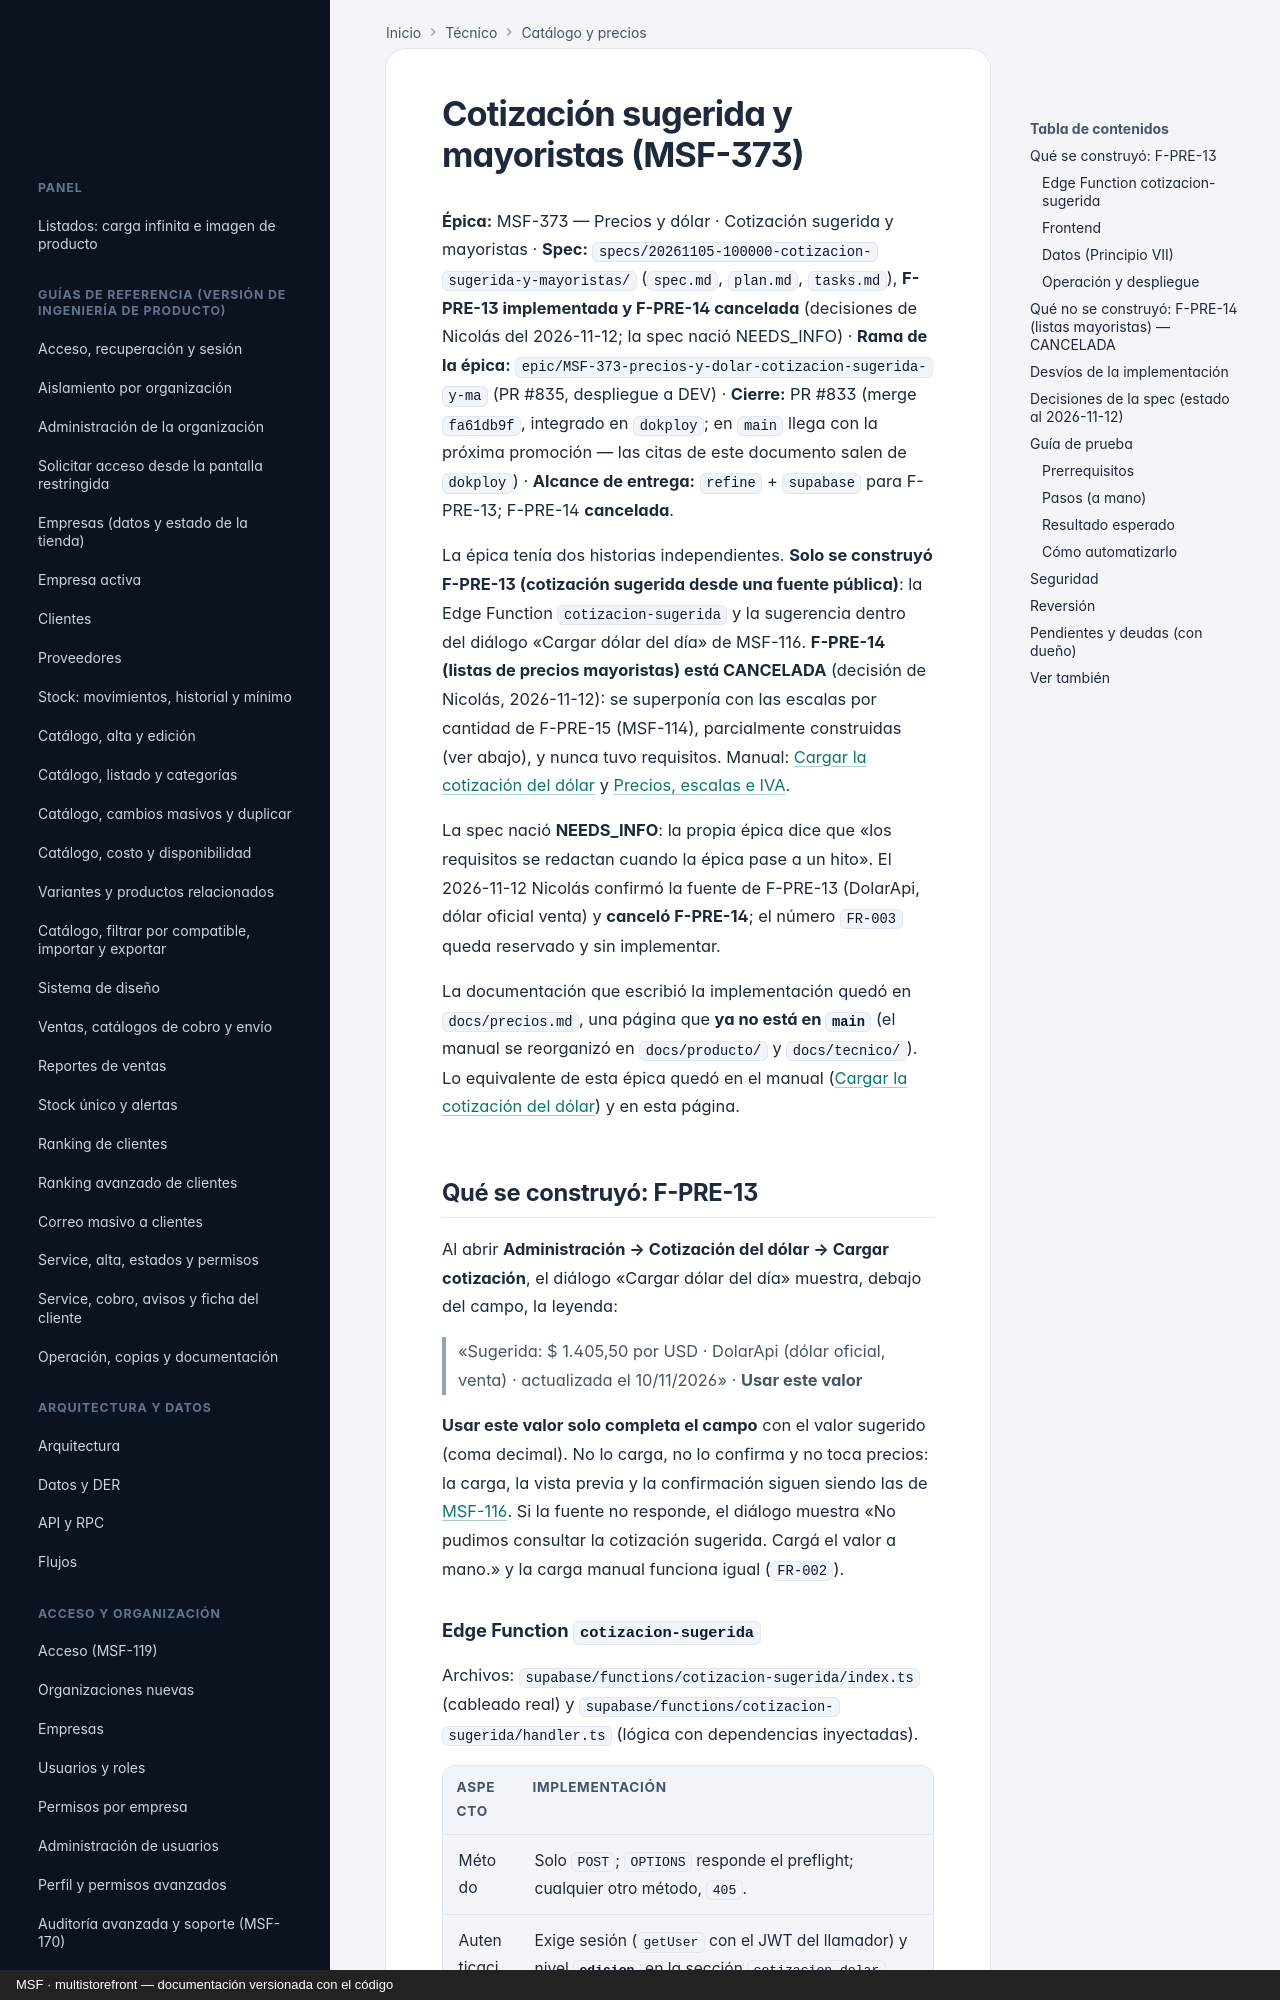

repository: nicolasjones/multistorefront-meli · page: tecnico/cotizacion-sugerida-y-mayoristas/index.html · generator: mkdocs · copyright: MSF · multistorefront — documentación versionada con el código

---
owner: tecnico
sources:
  - specs/20261105-100000-cotizacion-sugerida-y-mayoristas
  - supabase/functions/cotizacion-sugerida
  - apps/web/src/components/cotizacion/DialogoCargarDolar.tsx
  - apps/web/src/hooks/useCotizacionSugerida.ts
  - apps/web/src/lib/cotizacion.ts
  - package.json
---

# Cotización sugerida y mayoristas (MSF-373)

**Épica:** MSF-373 — Precios y dólar · Cotización sugerida y mayoristas · **Spec:**
`specs/20261105-100000-cotizacion-sugerida-y-mayoristas/` (`spec.md`, `plan.md`, `tasks.md`), **F-PRE-13
implementada y F-PRE-14 cancelada** (decisiones de Nicolás del 2026-11-12; la spec nació NEEDS_INFO) · **Rama de la épica:** `epic/MSF-373-precios-y-dolar-cotizacion-sugerida-y-ma` (PR #835, despliegue
a DEV) · **Cierre:**
PR #833 (merge `fa61db9f`, integrado en `dokploy`; en `main` llega con la próxima promoción — las citas de
este documento salen de `dokploy`) · **Alcance de entrega:** `refine` + `supabase` para F-PRE-13; F-PRE-14
**cancelada**.

La épica tenía dos historias independientes. **Solo se construyó F-PRE-13 (cotización sugerida desde una
fuente pública)**: la Edge Function `cotizacion-sugerida` y la sugerencia dentro del diálogo «Cargar dólar
del día» de MSF-116. **F-PRE-14 (listas de precios mayoristas) está CANCELADA** (decisión de Nicolás, 2026-11-12): se
superponía con las escalas por cantidad de F-PRE-15 (MSF-114), parcialmente construidas (ver abajo), y nunca tuvo requisitos.
Manual: [Cargar la cotización del dólar](../producto/precios-dolar.md) y
[Precios, escalas e IVA](../producto/precios-e-iva.md).

La spec nació **NEEDS_INFO**: la propia épica dice que «los requisitos se redactan cuando la épica pase a un
hito». El 2026-11-12 Nicolás confirmó la fuente de F-PRE-13 (DolarApi, dólar oficial venta) y **canceló
F-PRE-14**; el número `FR-003` queda reservado y sin implementar.

La documentación que escribió la implementación quedó en `docs/precios.md`, una página que **ya no está en
`main`** (el manual se reorganizó en `docs/producto/` y `docs/tecnico/`). Lo equivalente de esta épica quedó en
el manual ([Cargar la cotización del dólar](../producto/precios-dolar.md)) y en esta página.
